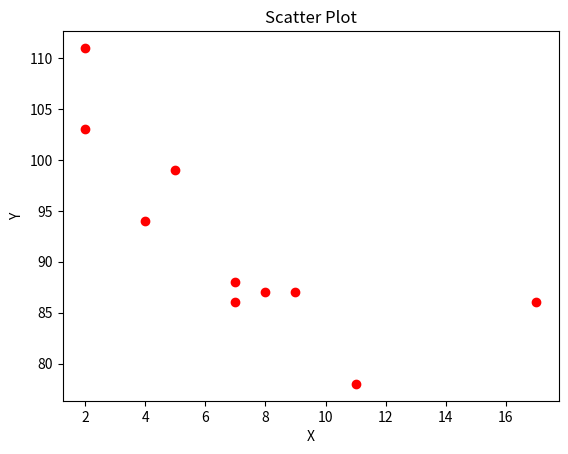

Reproduce this figure in Python.
import matplotlib.pyplot as plt

x = [5, 7, 8, 7, 2, 17, 2, 9, 4, 11]
y = [99, 86, 87, 88, 111, 86, 103, 87, 94, 78]

plt.scatter(x, y, color='red')
plt.title("Scatter Plot")
plt.xlabel("X")
plt.ylabel("Y")
plt.show()